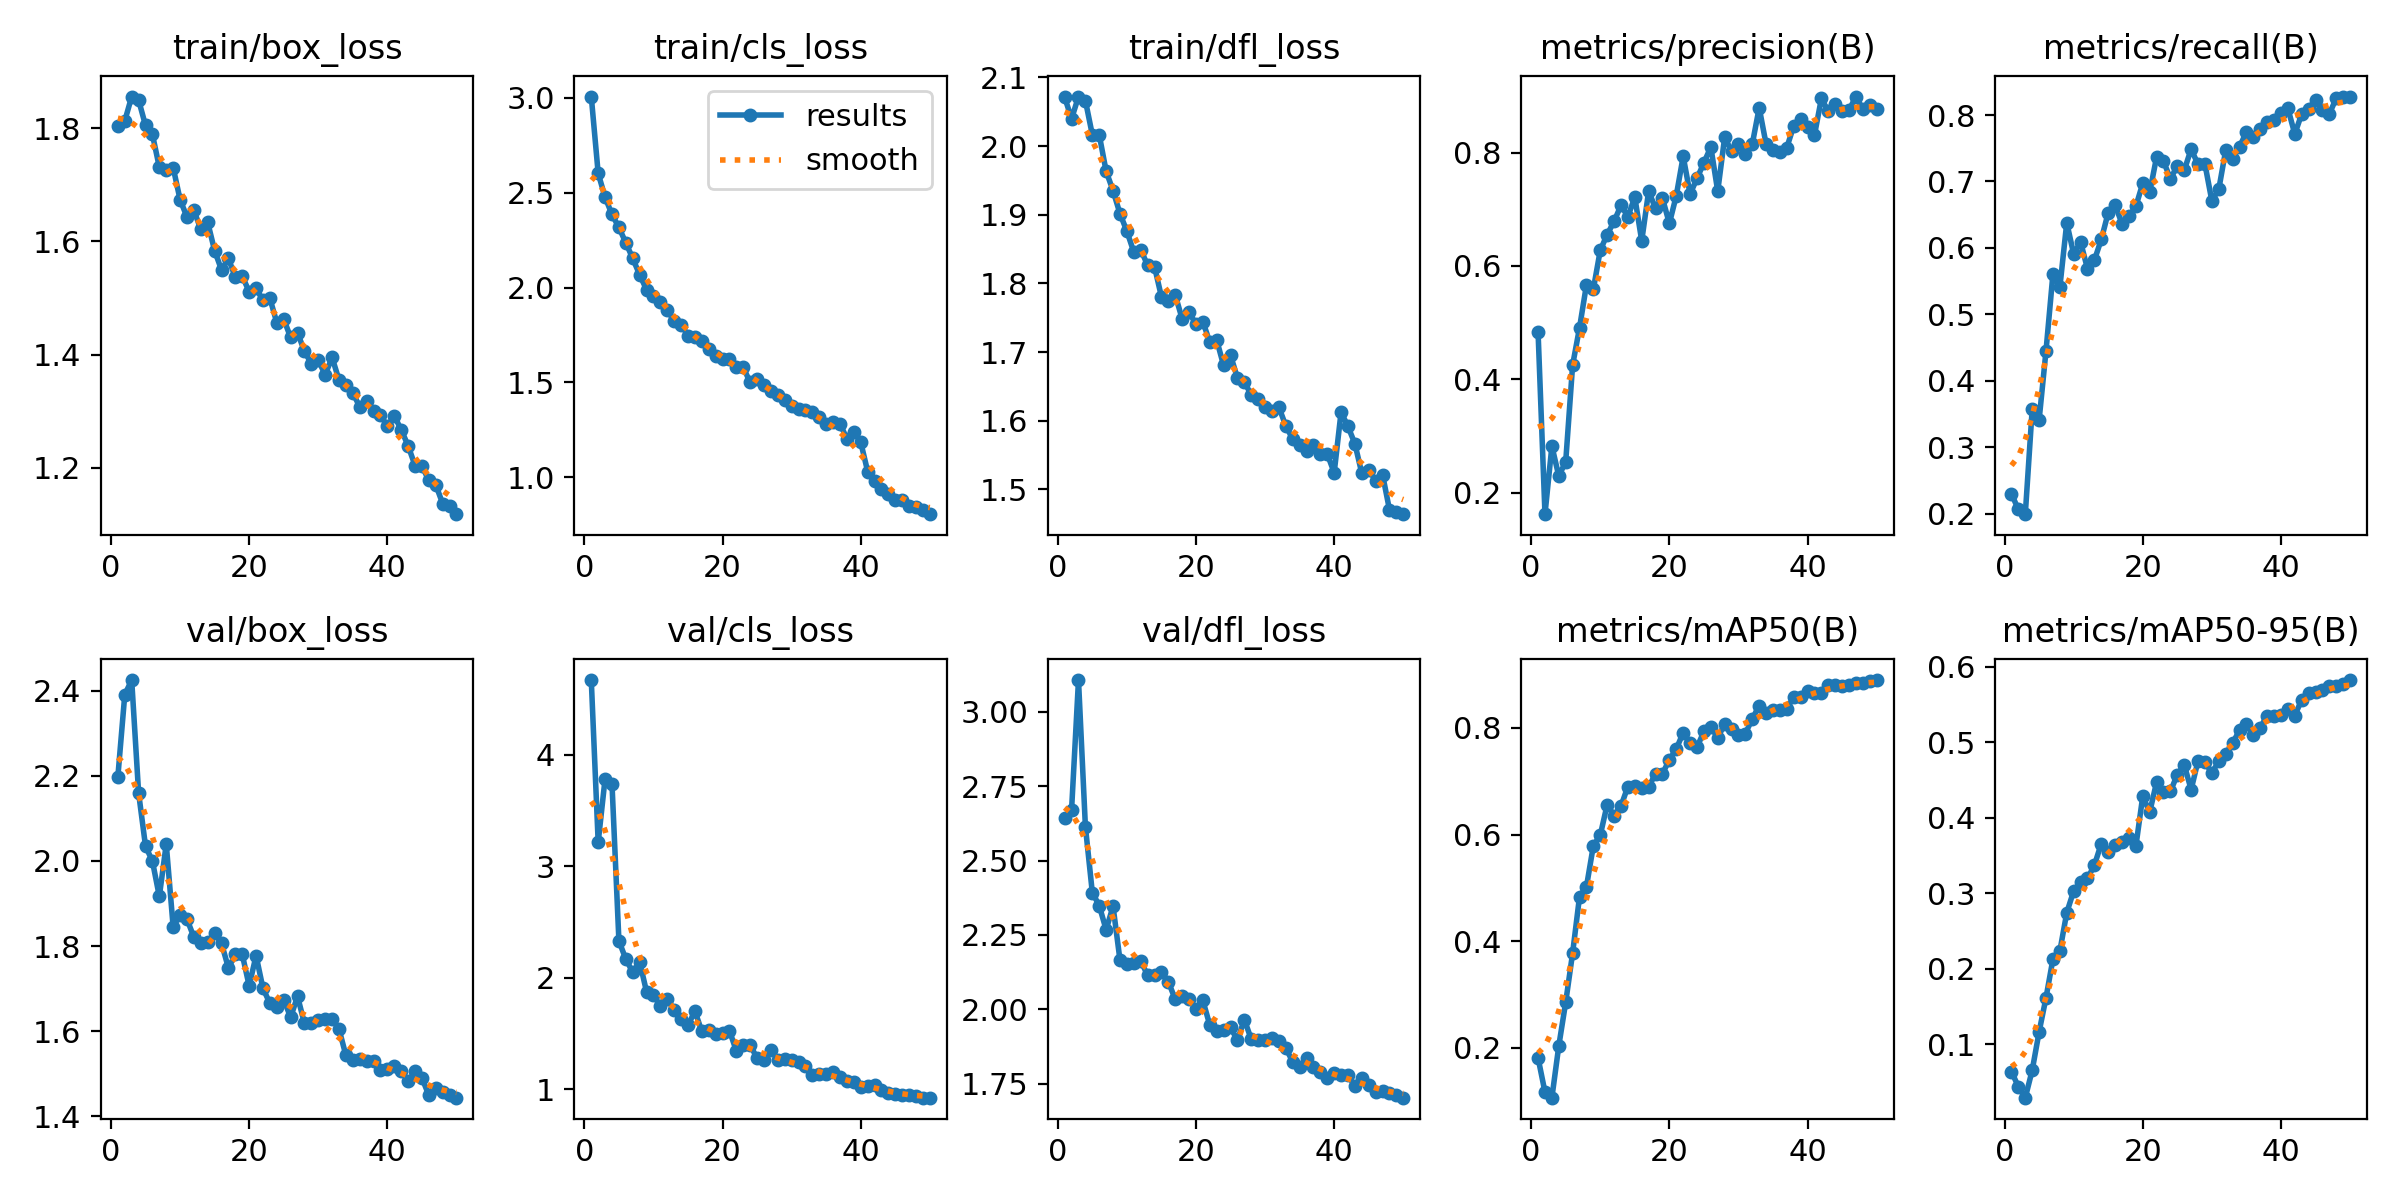

The file beside this chart, header and first rows:
epoch, time, train/box_loss, train/cls_loss, train/dfl_loss, metrics/precision(B), metrics/recall(B), metrics/mAP50(B), metrics/mAP50-95(B), val/box_loss, val/cls_loss, val/dfl_loss, lr/pg0, lr/pg1, lr/pg2
1, 351.8, 1.805, 3.007, 2.071, 0.4833, 0.2295, 0.1813, 0.06409, 2.198, 4.668, 2.644, 0.0005531, 0.0005531, 0.0005531
2, 703.5, 1.813, 2.602, 2.04, 0.1626, 0.2061, 0.1172, 0.044, 2.39, 3.213, 2.672, 0.001087, 0.001087, 0.001087
3, 1050, 1.856, 2.476, 2.072, 0.2826, 0.199, 0.1069, 0.02955, 2.425, 3.785, 3.107, 0.001599, 0.001599, 0.001599
4, 1401, 1.85, 2.386, 2.066, 0.2296, 0.3572, 0.204, 0.06581, 2.16, 3.734, 2.614, 0.001568, 0.001568, 0.001568
5, 1760, 1.805, 2.317, 2.017, 0.2552, 0.3409, 0.2858, 0.1166, 2.035, 2.329, 2.393, 0.001535, 0.001535, 0.001535
6, 2132, 1.789, 2.237, 2.017, 0.4254, 0.4451, 0.378, 0.1619, 1.999, 2.165, 2.349, 0.001502, 0.001502, 0.001502
7, 2511, 1.731, 2.154, 1.963, 0.4912, 0.5606, 0.4836, 0.213, 1.917, 2.048, 2.267, 0.001469, 0.001469, 0.001469
8, 2877, 1.726, 2.068, 1.935, 0.5666, 0.5406, 0.502, 0.2234, 2.04, 2.143, 2.346, 0.001436, 0.001436, 0.001436
9, 3219, 1.731, 1.989, 1.902, 0.5591, 0.6378, 0.579, 0.2744, 1.845, 1.872, 2.166, 0.001403, 0.001403, 0.001403
10, 3559, 1.674, 1.955, 1.876, 0.6278, 0.5907, 0.5989, 0.303, 1.873, 1.842, 2.151, 0.00137, 0.00137, 0.00137
11, 3918, 1.643, 1.924, 1.846, 0.6553, 0.6088, 0.6561, 0.3149, 1.863, 1.745, 2.154, 0.001337, 0.001337, 0.001337
12, 4277, 1.655, 1.88, 1.849, 0.6787, 0.5686, 0.6354, 0.3196, 1.821, 1.804, 2.163, 0.001304, 0.001304, 0.001304
13, 4636, 1.622, 1.825, 1.827, 0.7068, 0.5814, 0.6533, 0.3371, 1.808, 1.711, 2.114, 0.001271, 0.001271, 0.001271
14, 4977, 1.634, 1.804, 1.825, 0.6872, 0.6127, 0.69, 0.3659, 1.809, 1.628, 2.116, 0.001238, 0.001238, 0.001238
15, 5319, 1.584, 1.748, 1.781, 0.7212, 0.6531, 0.6916, 0.355, 1.83, 1.574, 2.125, 0.001205, 0.001205, 0.001205
16, 5659, 1.55, 1.738, 1.774, 0.6442, 0.6642, 0.6872, 0.3641, 1.806, 1.699, 2.093, 0.001172, 0.001172, 0.001172
17, 6000, 1.57, 1.721, 1.783, 0.7317, 0.6364, 0.6888, 0.3681, 1.748, 1.517, 2.033, 0.001139, 0.001139, 0.001139
18, 6349, 1.536, 1.678, 1.749, 0.7014, 0.6474, 0.7142, 0.3736, 1.781, 1.534, 2.045, 0.001106, 0.001106, 0.001106
19, 6690, 1.539, 1.638, 1.758, 0.7193, 0.6624, 0.7143, 0.3622, 1.78, 1.49, 2.036, 0.001073, 0.001073, 0.001073
20, 7013, 1.511, 1.625, 1.741, 0.675, 0.6972, 0.7399, 0.4285, 1.707, 1.505, 2.001, 0.00104, 0.00104, 0.00104
21, 7336, 1.517, 1.625, 1.745, 0.7239, 0.6834, 0.7604, 0.4073, 1.778, 1.524, 2.029, 0.001007, 0.001007, 0.001007
22, 7682, 1.496, 1.582, 1.714, 0.7932, 0.7368, 0.7908, 0.4471, 1.701, 1.34, 1.947, 0.0009739, 0.0009739, 0.0009739
23, 8009, 1.499, 1.579, 1.718, 0.7268, 0.7305, 0.7724, 0.4344, 1.666, 1.397, 1.928, 0.0009409, 0.0009409, 0.0009409
24, 8338, 1.456, 1.5, 1.681, 0.7544, 0.7038, 0.7635, 0.4348, 1.657, 1.396, 1.929, 0.0009078, 0.0009078, 0.0009078
25, 8682, 1.463, 1.518, 1.696, 0.7821, 0.7235, 0.7933, 0.457, 1.674, 1.275, 1.939, 0.0008748, 0.0008748, 0.0008748
26, 9036, 1.43, 1.484, 1.662, 0.8097, 0.7168, 0.8022, 0.47, 1.633, 1.262, 1.896, 0.0008418, 0.0008418, 0.0008418
27, 9379, 1.439, 1.455, 1.657, 0.7318, 0.7486, 0.7814, 0.4373, 1.682, 1.349, 1.965, 0.0008088, 0.0008088, 0.0008088
28, 9723, 1.406, 1.432, 1.638, 0.8266, 0.7257, 0.807, 0.4753, 1.618, 1.263, 1.899, 0.0007758, 0.0007758, 0.0007758
29, 10065, 1.384, 1.409, 1.631, 0.8026, 0.726, 0.7978, 0.4735, 1.62, 1.266, 1.896, 0.0007428, 0.0007428, 0.0007428
30, 10407, 1.39, 1.374, 1.62, 0.815, 0.6706, 0.7874, 0.4592, 1.625, 1.262, 1.896, 0.0007098, 0.0007098, 0.0007098
31, 10748, 1.364, 1.362, 1.614, 0.797, 0.6881, 0.7893, 0.4748, 1.628, 1.241, 1.904, 0.0006768, 0.0006768, 0.0006768
32, 11089, 1.395, 1.353, 1.62, 0.8148, 0.7469, 0.817, 0.4848, 1.629, 1.208, 1.893, 0.0006438, 0.0006438, 0.0006438
33, 11432, 1.355, 1.342, 1.593, 0.8789, 0.7345, 0.8415, 0.4987, 1.605, 1.128, 1.869, 0.0006108, 0.0006108, 0.0006108
34, 11782, 1.345, 1.32, 1.573, 0.8145, 0.7516, 0.8275, 0.5158, 1.543, 1.136, 1.823, 0.0005778, 0.0005778, 0.0005778
35, 12128, 1.332, 1.283, 1.565, 0.8044, 0.7749, 0.8333, 0.5238, 1.532, 1.131, 1.807, 0.0005448, 0.0005448, 0.0005448
36, 12473, 1.308, 1.291, 1.556, 0.8009, 0.7665, 0.8332, 0.5098, 1.535, 1.15, 1.837, 0.0005118, 0.0005118, 0.0005118
37, 12817, 1.318, 1.281, 1.564, 0.8088, 0.7797, 0.8351, 0.5192, 1.531, 1.11, 1.806, 0.0004788, 0.0004788, 0.0004788
38, 13155, 1.299, 1.204, 1.551, 0.847, 0.7897, 0.8583, 0.5351, 1.53, 1.068, 1.789, 0.0004458, 0.0004458, 0.0004458
39, 13484, 1.294, 1.24, 1.552, 0.8586, 0.7932, 0.8574, 0.5352, 1.51, 1.06, 1.767, 0.0004127, 0.0004127, 0.0004127
40, 13807, 1.273, 1.184, 1.524, 0.8452, 0.8027, 0.8681, 0.5364, 1.512, 1.016, 1.785, 0.0003797, 0.0003797, 0.0003797
41, 14128, 1.292, 1.031, 1.613, 0.8307, 0.81, 0.8657, 0.5444, 1.518, 1.027, 1.779, 0.0003467, 0.0003467, 0.0003467
42, 14445, 1.267, 0.9831, 1.592, 0.8952, 0.7714, 0.865, 0.5352, 1.507, 1.034, 1.778, 0.0003137, 0.0003137, 0.0003137
43, 14760, 1.239, 0.938, 1.567, 0.8724, 0.8017, 0.88, 0.5562, 1.483, 0.9881, 1.741, 0.0002807, 0.0002807, 0.0002807
44, 15078, 1.204, 0.9143, 1.524, 0.8851, 0.8097, 0.88, 0.5651, 1.506, 0.9625, 1.769, 0.0002477, 0.0002477, 0.0002477
45, 15391, 1.203, 0.8832, 1.529, 0.8725, 0.8231, 0.8787, 0.567, 1.491, 0.9549, 1.745, 0.0002147, 0.0002147, 0.0002147
46, 15706, 1.177, 0.8822, 1.513, 0.8748, 0.8078, 0.8808, 0.5696, 1.45, 0.9516, 1.721, 0.0001817, 0.0001817, 0.0001817
47, 16016, 1.17, 0.8487, 1.522, 0.8986, 0.8017, 0.8841, 0.5741, 1.466, 0.9471, 1.724, 0.0001487, 0.0001487, 0.0001487
48, 16328, 1.137, 0.8416, 1.471, 0.8762, 0.8253, 0.8835, 0.5741, 1.457, 0.9348, 1.72, 0.0001157, 0.0001157, 0.0001157
49, 16639, 1.133, 0.8287, 1.467, 0.8831, 0.8267, 0.8878, 0.5772, 1.45, 0.9233, 1.71, 8.26832e-05, 8.26832e-05, 8.26832e-05
50, 16951, 1.118, 0.8059, 1.464, 0.8762, 0.8278, 0.8895, 0.5822, 1.444, 0.9231, 1.702, 4.96766e-05, 4.96766e-05, 4.96766e-05
